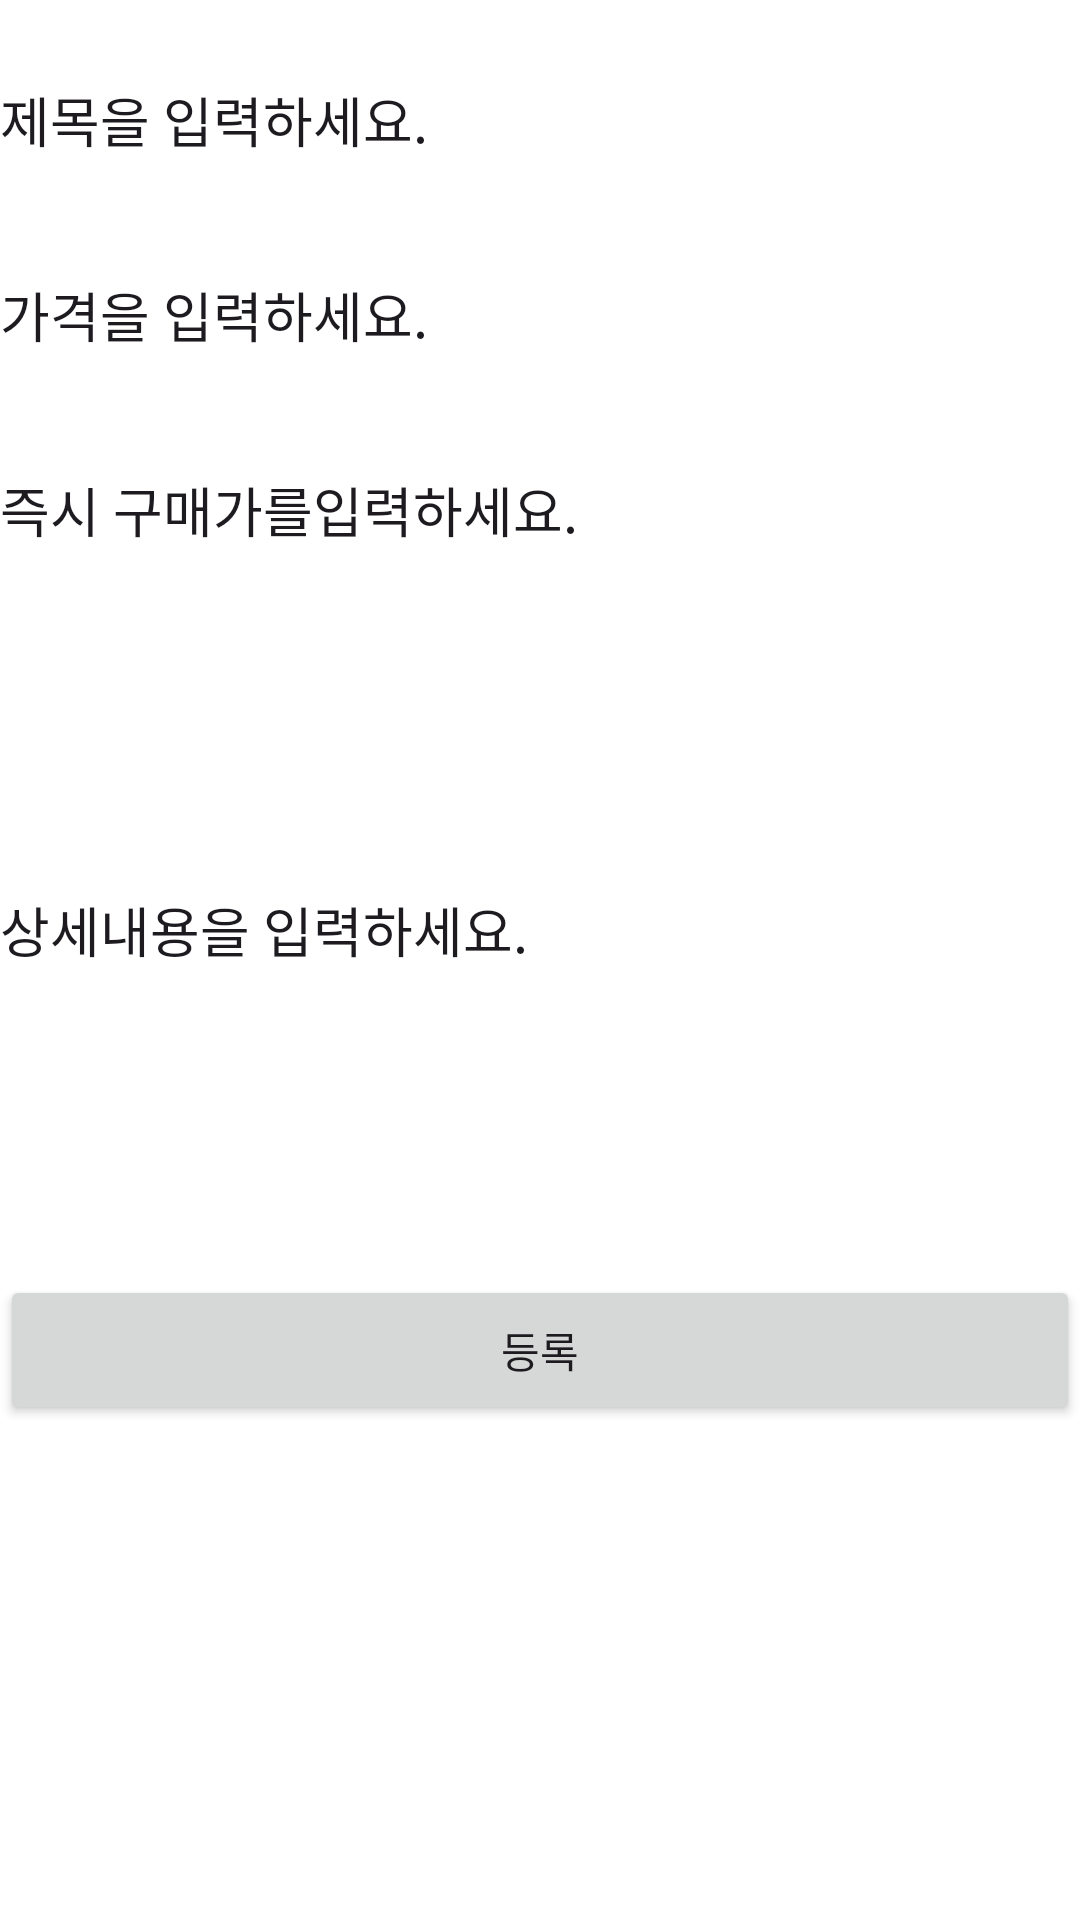

Android layout source for this screen:
<!-- AndroidManifest.xml: application theme Theme.AuctionStore -->
<!-- res/layout/additem_fragment.xml -->
<?xml version="1.0" encoding="utf-8"?>
<LinearLayout xmlns:android="http://schemas.android.com/apk/res/android"
    android:layout_width="match_parent"
    android:layout_height="match_parent"
    android:background="@android:color/white"
    android:orientation="vertical">

    <EditText
        android:id="@+id/title"
        android:layout_width="match_parent"
        android:layout_height="50dp"
        android:background="@color/white"
        android:text="제목을 입력하세요."
        android:translationY="15dp"></EditText>

    <EditText
        android:id="@+id/price"
        android:layout_width="match_parent"
        android:layout_height="50dp"
        android:background="@color/white"
        android:text="가격을 입력하세요."
        android:translationY="30dp"></EditText>

    <EditText
        android:id="@+id/direct"
        android:layout_width="match_parent"
        android:layout_height="50dp"
        android:background="@color/white"
        android:text="즉시 구매가를입력하세요."
        android:translationY="45dp"></EditText>

    <EditText
        android:id="@+id/detail"
        android:layout_width="match_parent"
        android:layout_height="200dp"
        android:background="@color/white"
        android:text="상세내용을 입력하세요."
        android:translationY="60dp"></EditText>

    <Button
        android:id="@+id/update"
        android:layout_width="match_parent"
        android:layout_height="50dp"
        android:text="등록"
        android:translationY="75dp"></Button>
</LinearLayout>
<!-- resources referenced by this layout -->
<resources>
  <style name="Theme.AuctionStore" parent="Base.Theme.AuctionStore" />
  <style name="Base.Theme.AuctionStore" parent="Theme.Material3.DayNight.NoActionBar">
          
          
      </style>
  <!-- not gathered from this repository: default colours our renderer supplied (Android Studio template values) -->
  <color name="white">#FFFFFFFF</color>
</resources>
